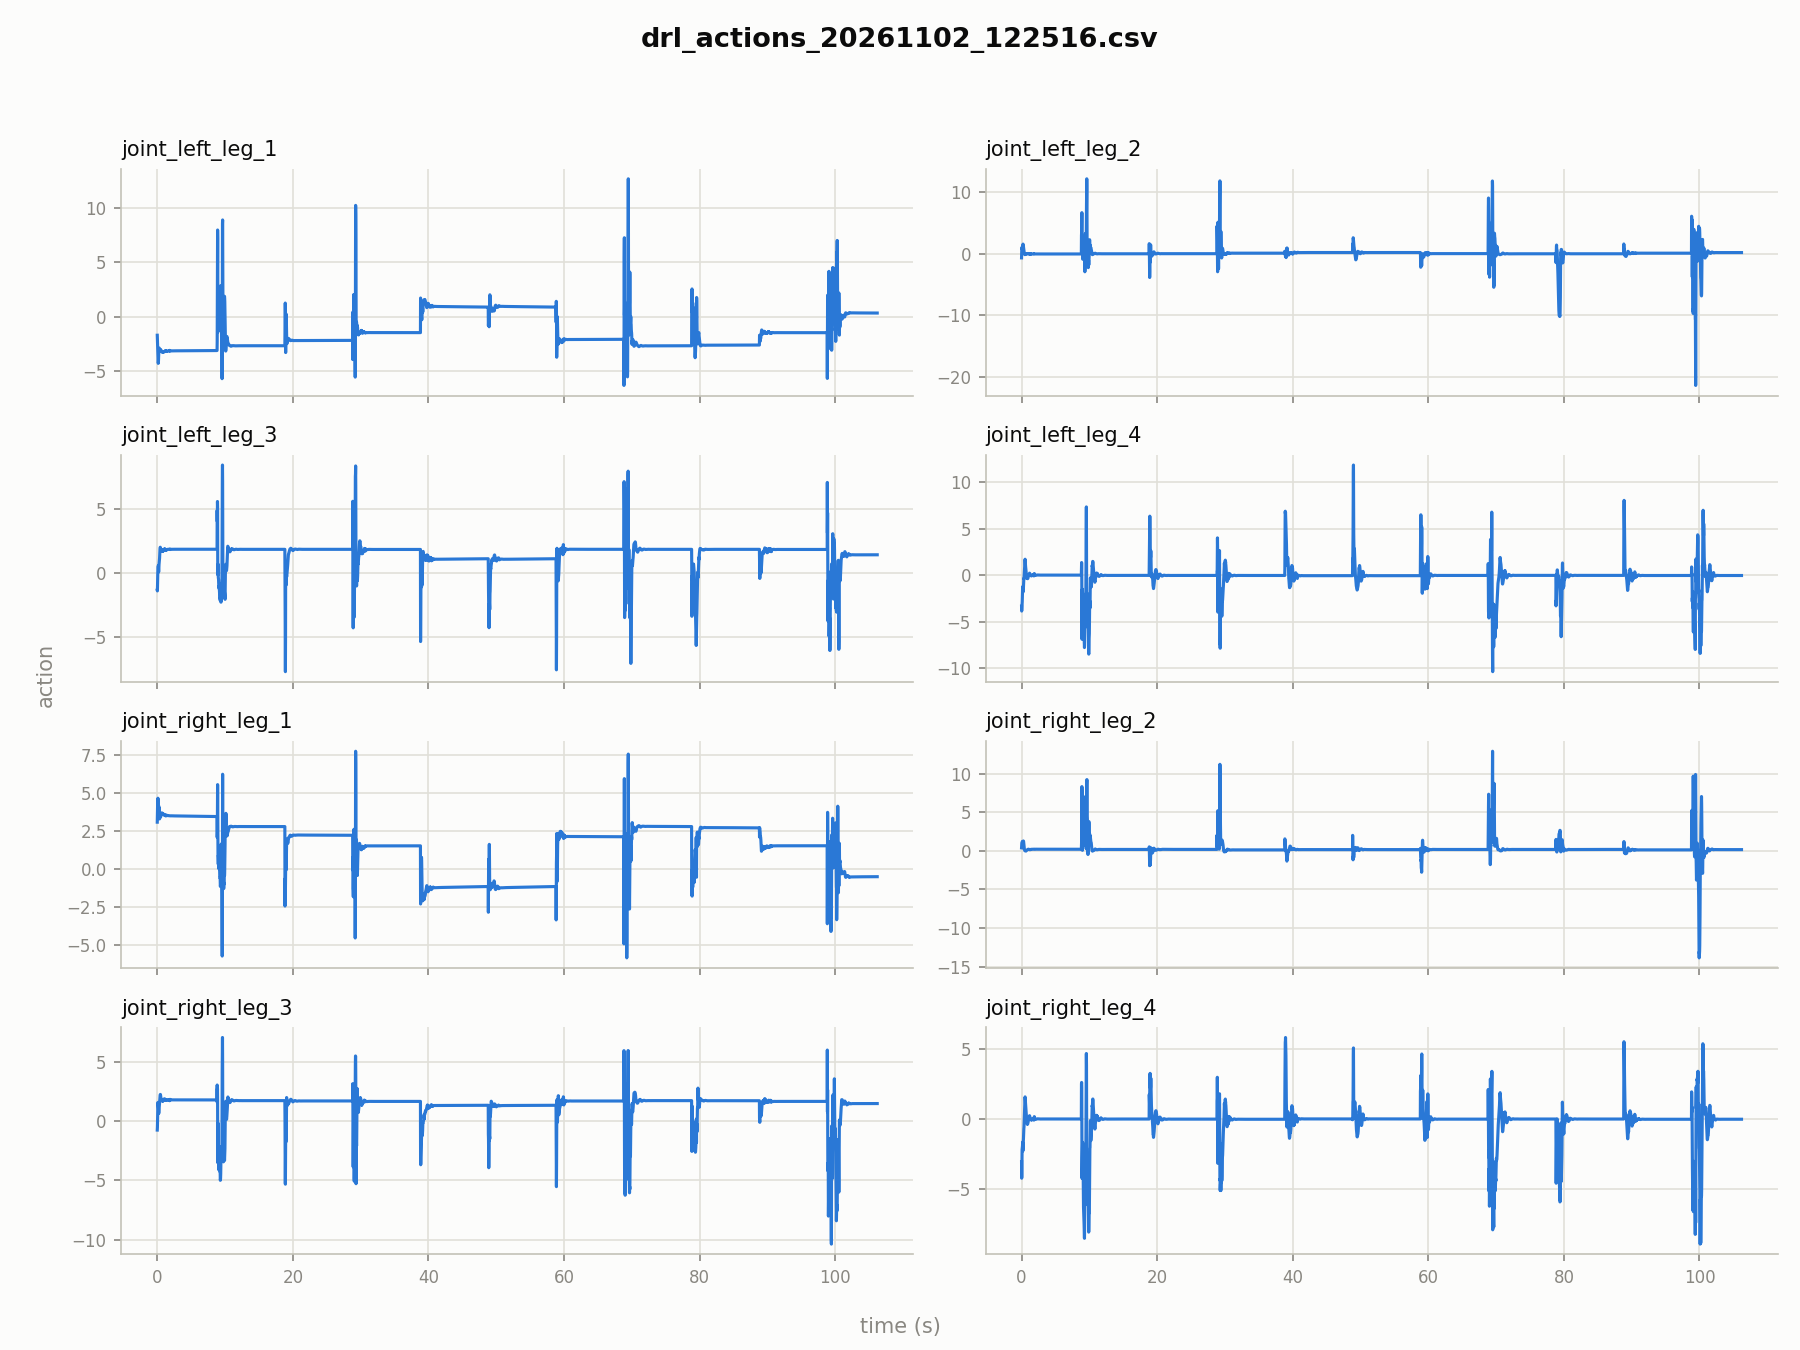

The table this chart was drawn from, first rows:
time, joint_left_leg_1, joint_left_leg_2, joint_left_leg_3, joint_left_leg_4, joint_right_leg_1, joint_right_leg_2, joint_right_leg_3, joint_right_leg_4
0.0000, -1.705, -0.6818, -1.362, -3.338, 3.061, 0.3820, -0.7529, -3.042
0.0200, -2.116, 0.2282, -1.427, -3.858, 3.732, 0.7332, -0.5100, -4.225
0.0400, -2.383, 0.9608, -0.8542, -3.697, 3.976, 1.007, 0.0961, -4.101
0.0599, -3, 0.8557, -0.2302, -3.251, 4.272, 1.044, 1.003, -2.913
0.0800, -3.57, 0.7674, 0.0192, -3.123, 4.526, 1.115, 1.454, -2.181
0.0999, -3.913, 0.8851, 0.2688, -2.879, 4.636, 1.169, 1.581, -2.097
0.1200, -4.204, 1.092, 0.4255, -2.236, 4.519, 1.138, 1.452, -1.998
0.1400, -4.292, 1.31, 0.5033, -1.711, 4.342, 1.124, 1.337, -1.905
0.1599, -4.223, 1.353, 0.5555, -1.231, 4.17, 1.086, 1.264, -1.644
0.1799, -4.02, 1.404, 0.3427, -1.589, 3.939, 1.115, 1.074, -2.04
0.1999, -3.623, 1.482, 0.0490, -1.833, 3.672, 1.177, 0.7421, -2.273
0.2200, -3.333, 1.554, 0.1280, -1.754, 3.738, 1.224, 0.6475, -2.101
0.2399, -3.188, 1.474, 0.5278, -1.625, 4.068, 1.209, 0.8102, -1.765
0.2599, -3.063, 1.292, 0.6436, -1.484, 4.087, 1.265, 0.9472, -1.586
0.2800, -2.979, 1.057, 0.7770, -1.283, 3.984, 1.262, 1.082, -1.409
0.2999, -2.883, 0.9206, 0.8279, -0.7735, 3.633, 1.21, 1.222, -1.069
0.3199, -2.944, 0.7098, 0.9739, -0.6407, 3.41, 1.022, 1.388, -0.9862
0.3400, -3.017, 0.5113, 1.137, -0.3479, 3.274, 0.8442, 1.572, -0.6593
0.3600, -3.035, 0.3068, 1.46, -0.3866, 3.463, 0.6532, 1.763, -0.5660
0.3800, -3.083, 0.1806, 1.671, -0.1253, 3.49, 0.4850, 1.908, -0.2599
0.4000, -3.129, 0.0753, 1.844, 0.1746, 3.495, 0.3268, 2.052, 0.0439
0.4200, -3.145, -0.0332, 1.961, 0.4696, 3.489, 0.1915, 2.171, 0.3555
0.4400, -3.124, -0.0956, 1.987, 0.7487, 3.47, 0.1129, 2.241, 0.6431
0.4600, -3.099, -0.1234, 1.962, 1.017, 3.444, 0.0616, 2.253, 0.9012
0.4800, -3.077, -0.1256, 1.917, 1.246, 3.425, 0.0302, 2.205, 1.113
0.5000, -3.045, -0.1558, 1.846, 1.412, 3.403, 0.0315, 2.099, 1.273
0.5200, -3.07, -0.0751, 1.833, 1.728, 3.443, 0.0108, 2.076, 1.596
0.5400, -3.061, -0.0138, 1.785, 1.573, 3.483, -0.0157, 1.919, 1.448
0.5600, -3.094, -0.0446, 1.737, 1.331, 3.52, -0.0194, 1.805, 1.231
0.5800, -3.115, -0.0911, 1.698, 1.067, 3.538, -0.0200, 1.743, 1.044
0.6000, -3.149, -0.0099, 1.793, 0.9035, 3.61, -0.0323, 1.79, 0.9514
0.6199, -3.2, -0.0127, 1.786, 0.7979, 3.638, 0.0026, 1.847, 0.8679
0.6399, -3.232, -0.0225, 1.75, 0.6243, 3.637, 0.0125, 1.825, 0.7089
0.6600, -3.23, -0.0058, 1.732, 0.4588, 3.668, 0.0059, 1.819, 0.5522
0.6799, -3.247, -0.0147, 1.685, 0.2589, 3.66, 0.0055, 1.765, 0.3498
0.6999, -3.255, -0.0119, 1.661, 0.0704, 3.659, 0.0078, 1.718, 0.1602
0.7199, -3.256, -0.0008, 1.655, -0.0529, 3.658, 0.0220, 1.696, 0.0290
0.7400, -3.251, 0.0090, 1.656, -0.1204, 3.656, 0.0424, 1.692, -0.0551
0.7599, -3.249, 0.0132, 1.659, -0.1906, 3.645, 0.0595, 1.685, -0.1424
0.7799, -3.248, 0.0175, 1.664, -0.2505, 3.636, 0.0767, 1.686, -0.2183
0.8000, -3.244, 0.0226, 1.688, -0.2929, 3.638, 0.0973, 1.704, -0.2754
0.8199, -3.26, 0.0232, 1.695, -0.2853, 3.61, 0.1159, 1.706, -0.2726
0.8400, -3.23, -0.0115, 1.676, -0.3491, 3.584, 0.1335, 1.69, -0.3458
0.8600, -3.232, 0.0390, 1.757, -0.3467, 3.618, 0.1401, 1.734, -0.3303
0.8799, -3.237, -0.0111, 1.708, -0.3537, 3.571, 0.1681, 1.739, -0.3543
0.8999, -3.237, -0.0031, 1.721, -0.3706, 3.553, 0.1700, 1.756, -0.3559
0.9199, -3.237, 0.0019, 1.744, -0.3470, 3.546, 0.1816, 1.779, -0.3225
0.9399, -3.26, 0.0364, 1.789, -0.3169, 3.558, 0.1907, 1.821, -0.2872
0.9600, -3.259, 0.0247, 1.807, -0.2493, 3.563, 0.2089, 1.844, -0.2287
0.9800, -3.25, 0.0171, 1.817, -0.1923, 3.559, 0.2128, 1.855, -0.1729
1, -3.241, 0.0121, 1.827, -0.1319, 3.553, 0.2121, 1.863, -0.1120
1.02, -3.233, 0.0082, 1.836, -0.0596, 3.548, 0.2111, 1.873, -0.0408
1.04, -3.22, 0.0017, 1.853, 0.0041, 3.552, 0.2081, 1.882, 0.0192
1.06, -3.213, -0.0066, 1.842, 0.0596, 3.535, 0.2000, 1.874, 0.0746
1.08, -3.197, -0.0124, 1.847, 0.1065, 3.541, 0.1911, 1.877, 0.1171
1.1, -3.195, -0.0254, 1.827, 0.1218, 3.519, 0.1815, 1.852, 0.1313
1.12, -3.188, -0.0333, 1.82, 0.1205, 3.511, 0.1728, 1.832, 0.1323
1.14, -3.158, -0.0741, 1.793, 0.1417, 3.492, 0.1746, 1.8, 0.1562
1.16, -3.141, -0.0565, 1.801, 0.1725, 3.494, 0.1615, 1.807, 0.1991
1.18, -3.161, -0.0150, 1.834, 0.2278, 3.514, 0.1557, 1.845, 0.2504
... 5,251 more rows
